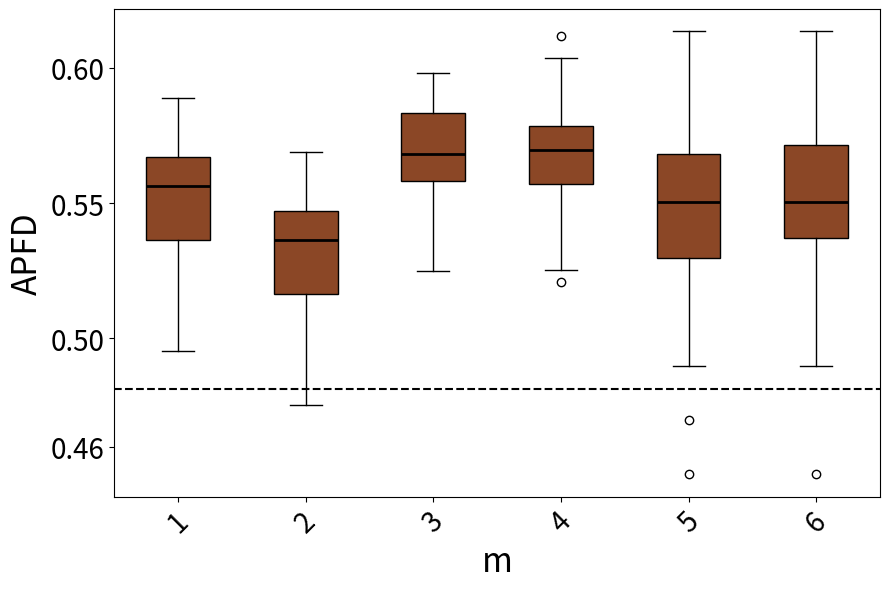

Reproduce this figure in Python.
import matplotlib.pyplot as plt
import statistics

# 数据部分
data1 = [0.5450625000000001, 0.5384368191721134, 0.49521241830065366, 0.5591444444444444, 0.5327843137254903, 0.5280020080321286, 0.5646362799263352, 0.5634935897435898, 0.5585569105691057, 0.5313109756097562, 0.528701814058957, 0.5538269639065818, 0.5336337868480726, 0.5792031630170317, 0.5696544715447155, 0.5767444444444445, 0.5358653846153847, 0.5874900199600799, 0.5593148148148148, 0.5628564547206166, 0.5684623015873016, 0.5857326621923937, 0.5726190476190477, 0.5316452991452992, 0.5468696581196582, 0.5710185185185186, 0.5664345991561182, 0.5806329690346084, 0.5531226053639847, 0.559513422818792, 0.550088888888889, 0.5472003745318352, 0.5888963963963965, 0.5324242424242425, 0.565491967871486, 0.5365955284552846, 0.5377043010752689, 0.5539488636363638, 0.5617397660818715, 0.5290883668903804] # 第一段数据
data2 = [0.5250625000000001, 0.5184368191721134, 0.47521241830065364, 0.5391444444444444, 0.5127843137254903, 0.5080020080321286, 0.5446362799263352, 0.5434935897435897, 0.5385569105691057, 0.5113109756097561, 0.508701814058957, 0.5338269639065818, 0.5136337868480726, 0.5592031630170317, 0.5496544715447155, 0.5567444444444445, 0.5158653846153847, 0.5674900199600799, 0.5393148148148148, 0.5428564547206166, 0.5484623015873016, 0.5657326621923937, 0.5526190476190477, 0.5116452991452992, 0.5268696581196581, 0.5510185185185186, 0.5464345991561181, 0.5606329690346084, 0.5331226053639847, 0.539513422818792, 0.5300888888888889, 0.5272003745318352, 0.5688963963963964, 0.5124242424242424, 0.545491967871486, 0.5165955284552846, 0.5177043010752689, 0.5339488636363637, 0.5417397660818715, 0.5090883668903804]  # 第二段数据
data3 = [0.5836072261072262, 0.5711336866902238, 0.556838061465721, 0.5660919540229885, 0.5592630385487528, 0.583034262485482, 0.574718309859155, 0.5768012600229095, 0.5853995433789955, 0.5515579710144928, 0.5380043859649123, 0.5643757062146894, 0.5394270833333333, 0.5799625144175317, 0.5738870246085012, 0.5524880525686978, 0.5690380116959065, 0.5866695702671313, 0.5856642512077295, 0.5551122931442081, 0.5650842044134727, 0.5675967007963595, 0.5735297619047619, 0.5621201814058957, 0.5516530054644809, 0.5641841491841492, 0.5486831626848692, 0.5869208037825059, 0.5981735159817352, 0.5769158075601375, 0.5618594306049822, 0.5249493243243243, 0.5483185053380782, 0.5586053240740741, 0.568669696969697, 0.5667800453514739, 0.5839732650739476, 0.5981301531213192, 0.5898587081891581, 0.5918006993006993]  # 第三段数据
data4 = [0.5694976359338061, 0.5612188208616781, 0.5697057205720572, 0.5769942528735633, 0.5686583924349883, 0.5874940047961631, 0.587454802259887, 0.5549716553287982, 0.5868836477987421, 0.5789444444444445, 0.5716114982578397, 0.5597779700115341, 0.5251038159371493, 0.5287214611872146, 0.5746195652173913, 0.5484892086330936, 0.5535127314814815, 0.5806720430107527, 0.6119627594627595, 0.5646189591078067, 0.557673860911271, 0.5774833333333333, 0.5772309941520468, 0.5508906071019474, 0.5542083333333333, 0.5783509389671362, 0.5682473309608541, 0.5443952062430323, 0.5570598591549296, 0.5745333333333333, 0.562791095890411, 0.567999419279907, 0.5813357843137256, 0.5568030303030304, 0.5872828638497652, 0.6038413242009132, 0.5701198630136987, 0.5751737338044759, 0.583560070671378, 0.5208451536643026]  # 第四段数据
data5 = [0.5196321321321322, 0.5290394402035623, 0.48965517241379314, 0.5613095238095238, 0.5523846153846155, 0.5902371273712737, 0.538678861788618, 0.5802222222222222, 0.5680833333333333, 0.6136003236245955, 0.5422101449275363, 0.6069385964912282, 0.5370565749235474, 0.5615170940170939, 0.571578947368421, 0.5041352201257863, 0.515429292929293, 0.5505687830687831, 0.56345, 0.5496040189125295, 0.5489057971014493, 0.5201368159203981, 0.4496693121693122, 0.5777777777777777, 0.5686282051282052, 0.5727645502645502, 0.5766062801932368, 0.5417320261437908, 0.5488910761154855, 0.549220867208672, 0.5248389355742298, 0.5677923976608188, 0.5505246913580246, 0.5772200000000001, 0.5104427083333334, 0.5299380165289256, 0.5622786458333333, 0.5584039548022599, 0.4698446327683616, 0.5515885416666666] # 第一段数据
data6 = [0.5196321321321322, 0.5290394402035623, 0.48965517241379314, 0.5613095238095238, 0.5523846153846155, 0.5902371273712737, 0.538678861788618, 0.5802222222222222, 0.5680833333333333, 0.6136003236245955, 0.5422101449275363, 0.6069385964912282, 0.5370565749235474, 0.5615170940170939, 0.571578947368421, 0.5041352201257863, 0.515429292929293, 0.5505687830687831, 0.56345, 0.5496040189125295, 0.5489057971014493, 0.5201368159203981, 0.4496693121693122, 0.5777777777777777, 0.5686282051282052, 0.5727645502645502, 0.5766062801932368, 0.5417320261437908, 0.5488910761154855]
data7 = [0.5836072261072262, 0.5711336866902238, 0.556838061465721, 0.5660919540229885, 0.5592630385487528, 0.583034262485482, 0.574718309859155, 0.5768012600229095, 0.5853995433789955, 0.5515579710144928, 0.5380043859649123, 0.5643757062146894, 0.5394270833333333, 0.5799625144175317, 0.5738870246085012, 0.5524880525686978, 0.5690380116959065, 0.5866695702671313, 0.5856642512077295, 0.5551122931442081, 0.5650842044134727, 0.5675967007963595, 0.5735297619047619, 0.5621201814058957, 0.5516530054644809, 0.5641841491841492, 0.5486831626848692, 0.5869208037825059, 0.5981735159817352, 0.5769158075601375, 0.5618594306049822, 0.5249493243243243, 0.5483185053380782, 0.5586053240740741, 0.568669696969697, 0.5667800453514739, 0.5839732650739476, 0.5981301531213192, 0.5898587081891581, 0.5918006993006993] # 第一段数据
data8 = [0.5694976359338061, 0.5612188208616781, 0.5697057205720572, 0.5769942528735633, 0.5686583924349883, 0.5874940047961631, 0.587454802259887, 0.5549716553287982, 0.5868836477987421, 0.5789444444444445, 0.5716114982578397, 0.5597779700115341, 0.5251038159371493, 0.5287214611872146, 0.5746195652173913, 0.5484892086330936, 0.5535127314814815, 0.5806720430107527, 0.6119627594627595, 0.5646189591078067, 0.557673860911271, 0.5774833333333333, 0.5772309941520468, 0.5508906071019474, 0.5542083333333333, 0.5783509389671362, 0.5682473309608541, 0.5443952062430323, 0.5570598591549296, 0.5745333333333333, 0.562791095890411, 0.567999419279907, 0.5813357843137256, 0.5568030303030304, 0.5872828638497652, 0.6038413242009132, 0.5701198630136987, 0.5751737338044759, 0.583560070671378, 0.5208451536643026] # 第二段数据

# 计算方差
variance1 = statistics.variance(data1)
variance2 = statistics.variance(data2)
variance3 = statistics.variance(data3)
#variance4 = statistics.variance(data4)

# 打印方差值
print("Data1 Variance:", variance1)
print("Data2 Variance:", variance2)
print("Data3 Variance:", variance3)
#print("Data4 Variance:", variance4)

# 创建箱线图，设置图形大小为6x9英寸
fig, ax = plt.subplots(figsize=(9,6))

# 绘制箱线图，设置patch_artist=True以允许填充箱体颜色
bp = ax.boxplot([data1, data2, data3, data4, data5, data6], patch_artist=True, medianprops=dict(color='black', linewidth=2))

# 统一设置每个箱体的颜色
uniform_color = '#8B4726'  # 选择统一颜色
for patch in bp['boxes']:
    patch.set_facecolor(uniform_color)

# 设置x轴和y轴的标签，增大字体大小
#ax.set_xticklabels(['RT', 'RPT', 'DRT', 'D-DRT'], fontsize=16)
ax.tick_params(axis='y', labelsize=20)  # 增大y轴字体大小

# 设置y轴的具体刻度值
ax.set_yticks([0.46,0.5,0.55,0.6])

plt.ylabel('APFD', fontsize=24)
plt.tick_params(axis='both', which='major', labelsize=20)
plt.xticks(rotation=45)
plt.xlabel('m', fontsize=24)
plt.tight_layout()

# 计算平均值
means = [statistics.mean(data1), statistics.mean(data2), statistics.mean(data3), statistics.mean(data4), statistics.mean(data5), statistics.mean(data6)]
mean_of_all = statistics.mean(means)
ax.axhline(y=0.4812312859, color='black', linestyle='--')
print(mean_of_all)


# 关闭坐标轴的网格线
ax.grid(False)

plt.show()
